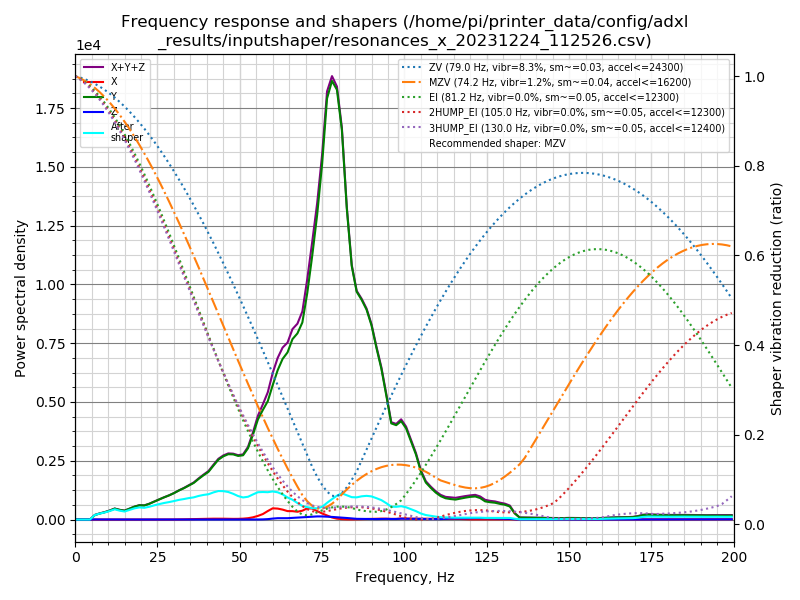

Source data for this figure (header and first rows):
freq, psd_x, psd_y, psd_z, psd_xyz
0.0, 1.100e+01, 4.026e+02, 6.865e+00, 4.204e+02
1.5, 1.979e+01, 2.919e+02, 2.268e+01, 3.344e+02
3.0, 1.681e+01, 8.838e+01, 2.765e+01, 1.328e+02
4.5, 1.775e+01, 3.298e+02, 2.826e+01, 3.758e+02
6.0, 2.048e+01, 1.170e+03, 2.929e+01, 1.220e+03
7.5, 1.960e+01, 1.961e+03, 2.968e+01, 2.010e+03
9.0, 2.162e+01, 2.838e+03, 2.876e+01, 2.888e+03
10.5, 2.537e+01, 4.029e+03, 2.862e+01, 4.083e+03
12.0, 2.594e+01, 5.618e+03, 3.324e+01, 5.677e+03
13.5, 2.695e+01, 5.571e+03, 3.837e+01, 5.637e+03
15.0, 2.751e+01, 5.670e+03, 3.918e+01, 5.736e+03
16.5, 2.858e+01, 7.618e+03, 3.184e+01, 7.678e+03
18.0, 3.258e+01, 9.908e+03, 2.836e+01, 9.969e+03
19.5, 4.044e+01, 1.189e+04, 2.831e+01, 1.196e+04
21.0, 4.608e+01, 1.265e+04, 2.993e+01, 1.272e+04
22.5, 4.956e+01, 1.512e+04, 3.301e+01, 1.521e+04
24.0, 5.515e+01, 1.838e+04, 3.541e+01, 1.847e+04
25.5, 5.899e+01, 2.184e+04, 3.811e+01, 2.194e+04
27.0, 6.500e+01, 2.556e+04, 4.042e+01, 2.567e+04
28.5, 8.067e+01, 2.934e+04, 3.852e+01, 2.946e+04
30.0, 1.088e+02, 3.379e+04, 3.671e+01, 3.393e+04
31.5, 1.790e+02, 3.902e+04, 3.924e+01, 3.924e+04
33.0, 3.319e+02, 4.407e+04, 3.861e+01, 4.444e+04
34.5, 5.062e+02, 5.002e+04, 3.585e+01, 5.056e+04
36.0, 6.666e+02, 5.618e+04, 3.418e+01, 5.688e+04
37.5, 8.280e+02, 6.496e+04, 3.311e+01, 6.583e+04
39.0, 1.071e+03, 7.370e+04, 3.135e+01, 7.480e+04
40.5, 1.363e+03, 8.241e+04, 3.125e+01, 8.380e+04
42.0, 1.553e+03, 9.654e+04, 4.578e+01, 9.814e+04
43.5, 1.618e+03, 1.110e+05, 6.815e+01, 1.127e+05
45.0, 1.629e+03, 1.213e+05, 8.168e+01, 1.230e+05
46.5, 1.509e+03, 1.295e+05, 9.093e+01, 1.311e+05
48.0, 1.389e+03, 1.333e+05, 1.028e+02, 1.348e+05
49.5, 1.483e+03, 1.342e+05, 8.925e+01, 1.358e+05
51.0, 1.981e+03, 1.397e+05, 6.711e+01, 1.417e+05
52.5, 3.022e+03, 1.596e+05, 7.692e+01, 1.627e+05
54.0, 5.129e+03, 1.954e+05, 1.100e+02, 2.006e+05
55.5, 8.612e+03, 2.366e+05, 1.964e+02, 2.454e+05
57.0, 1.333e+04, 2.661e+05, 4.020e+02, 2.798e+05
58.5, 2.120e+04, 2.950e+05, 1.038e+03, 3.172e+05
60.0, 2.872e+04, 3.437e+05, 2.455e+03, 3.749e+05
61.5, 2.871e+04, 3.912e+05, 3.557e+03, 4.234e+05
63.0, 2.667e+04, 4.311e+05, 3.731e+03, 4.615e+05
64.5, 2.322e+04, 4.593e+05, 3.748e+03, 4.862e+05
66.0, 2.360e+04, 5.072e+05, 4.691e+03, 5.355e+05
67.5, 2.245e+04, 5.352e+05, 5.391e+03, 5.631e+05
69.0, 2.599e+04, 5.792e+05, 6.466e+03, 6.116e+05
70.5, 3.381e+04, 6.808e+05, 8.086e+03, 7.227e+05
72.0, 3.376e+04, 8.092e+05, 9.115e+03, 8.521e+05
73.5, 2.643e+04, 9.543e+05, 9.795e+03, 9.906e+05
75.0, 1.942e+04, 1.136e+06, 9.918e+03, 1.166e+06
76.5, 1.340e+04, 1.372e+06, 9.462e+03, 1.395e+06
78.0, 6.889e+03, 1.457e+06, 8.726e+03, 1.473e+06
79.5, 3.090e+03, 1.455e+06, 7.715e+03, 1.466e+06
81.0, 1.484e+03, 1.344e+06, 6.723e+03, 1.352e+06
82.5, 7.146e+02, 1.092e+06, 5.450e+03, 1.098e+06
84.0, 5.861e+02, 9.064e+05, 3.905e+03, 9.109e+05
85.5, 1.100e+03, 8.292e+05, 2.598e+03, 8.329e+05
87.0, 1.674e+03, 8.140e+05, 2.343e+03, 8.180e+05
88.5, 2.156e+03, 7.908e+05, 2.168e+03, 7.951e+05
... 74 more rows
